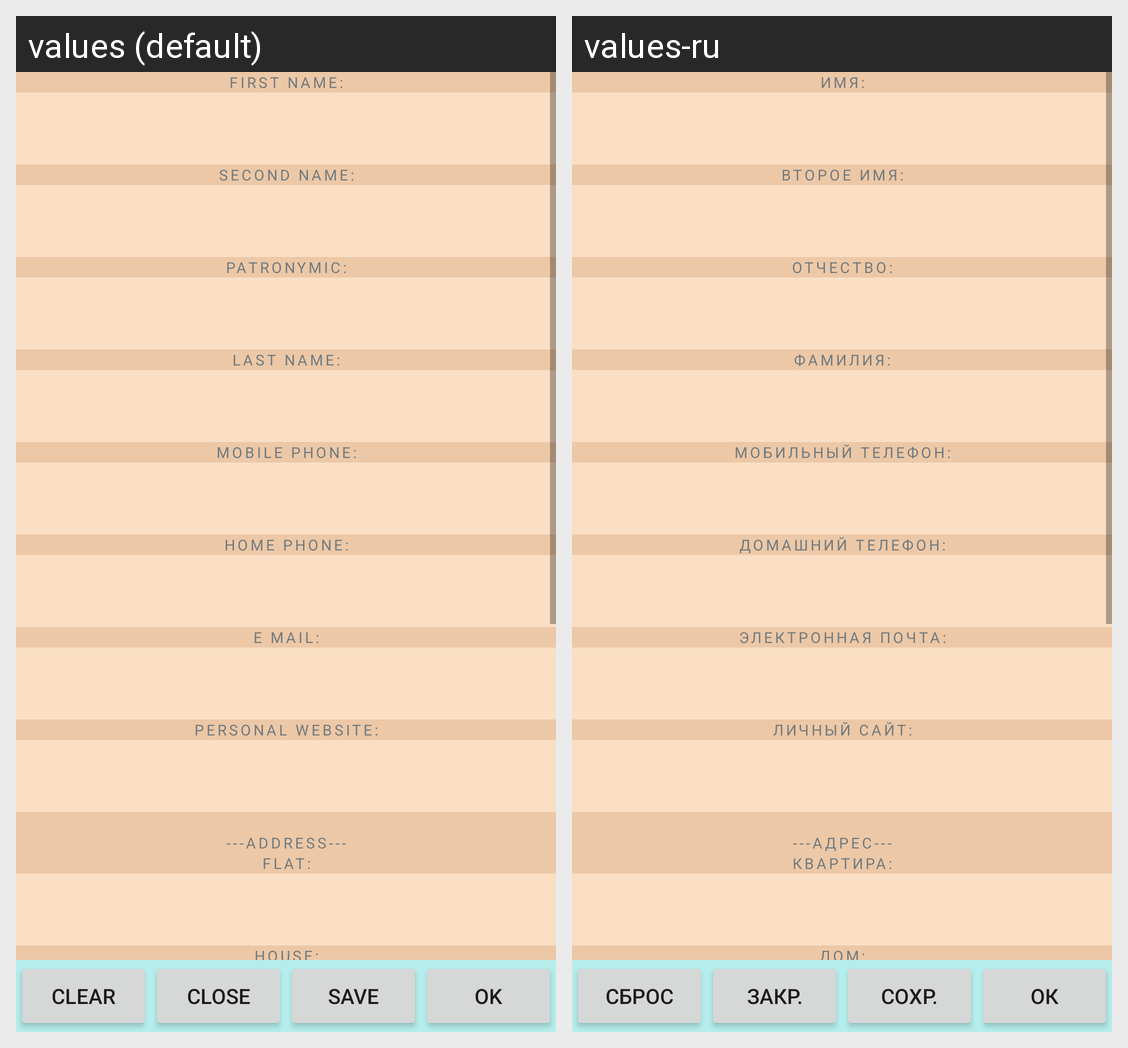

Translations of the strings shown on this Android screen, per locale in the grid:
Android screen res/layout/activity_edit_contact.xml rendered under 2 locales, left to right: values (default), values-ru. Device: Nexus 5 (rendered at 1080×1920; each locale shown at half size, 540×960, under a caption strip naming it); theme AppTheme.
Strings drawn on this screen, with the default value and each locale's value (text and hints the layout hard-codes, and strings that could not be matched under every locale, appear in the picture but are not listed):

label_first_name
  values: first name:
  values-ru: Имя:

label_second_name
  values: second name:
  values-ru: Второе имя:

label_patronymic
  values: patronymic:
  values-ru: Отчество:

label_last_name
  values: last name:
  values-ru: Фамилия:

label_mobile_phone
  values: mobile phone:
  values-ru: Мобильный телефон:

label_home_phone
  values: home phone:
  values-ru: Домашний телефон:

label_e_mail
  values: e mail:
  values-ru: Электронная почта:

label_personal_website
  values: personal website:
  values-ru: Личный сайт:

title_address
  values: ---Address---
  values-ru: ---Адрес---

label_flat
  values: flat:
  values-ru: Квартира:

label_house
  values: house:
  values-ru: Дом:

edit_button_clear_text
  values: clear
  values-ru: Сброс

edit_button_close_text
  values: close
  values-ru: Закр.

edit_button_save_contact_text
  values: save
  values-ru: Сохр.

edit_button_ok_text
  values: ok
  values-ru: ОК
